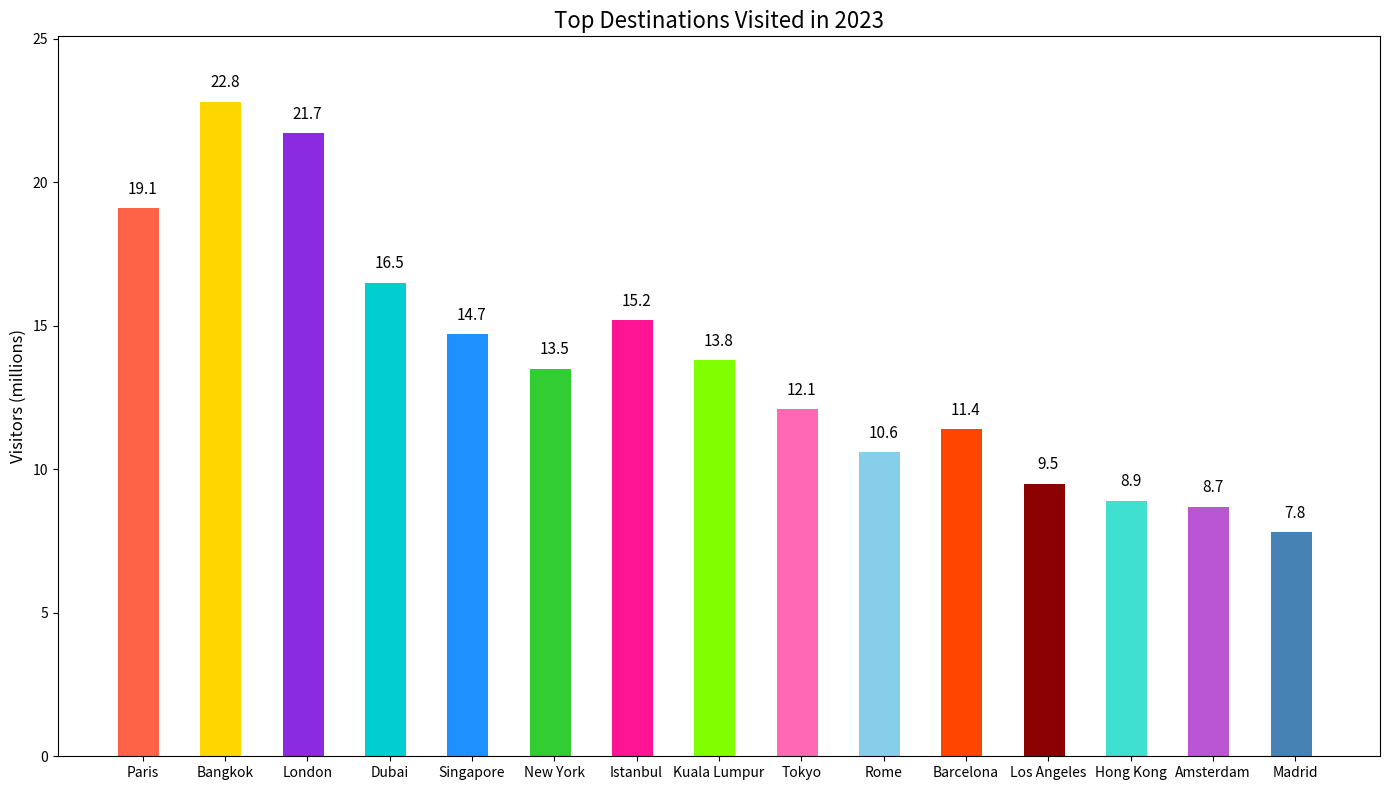

Here is the Python script that generated this plot:

import matplotlib.pyplot as plt

# Data
destinations = ['Paris', 'Bangkok', 'London', 'Dubai', 'Singapore', 'New York',
                'Istanbul', 'Kuala Lumpur', 'Tokyo', 'Rome', 'Barcelona', 
                'Los Angeles', 'Hong Kong', 'Amsterdam', 'Madrid']
visitors = [19.1, 22.8, 21.7, 16.5, 14.7, 13.5, 15.2, 13.8, 12.1, 10.6, 11.4, 9.5, 8.9, 8.7, 7.8]

# Color scheme using color codes
colors = ['#FF6347', '#FFD700', '#8A2BE2', '#00CED1', '#1E90FF', '#32CD32',
          '#FF1493', '#7FFF00', '#FF69B4', '#87CEEB', '#FF4500', '#8B0000',
          '#40E0D0', '#BA55D3', '#4682B4']

# Create vertical bar chart
plt.figure(figsize=(14, 8))
bars = plt.bar(destinations, visitors, color=colors, width=0.6)

# Adjusting the height and width of bars
for bar in bars:
    bar.set_width(0.5)

# Changing the layout and labels
plt.ylabel('Visitors (millions)', fontsize=12)
plt.title('Top Destinations Visited in 2023', fontsize=16)
plt.ylim(0, max(visitors) * 1.1)  # Set y-axis limit higher to accommodate labels

# Adding value labels on top of each bar
for i, v in enumerate(visitors):
    plt.text(i, v + 0.5, str(v), color='black', ha='center', fontsize=11)

# Show the final result
plt.tight_layout()
plt.show()
